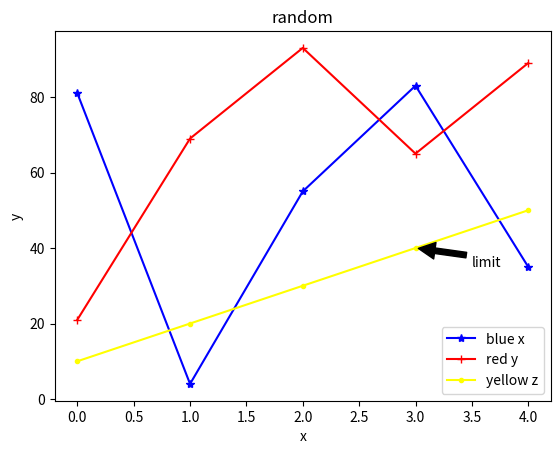

Write Python code to recreate this figure.
import numpy
import matplotlib.pyplot as plt


if __name__ == '__main__':
    x = numpy.random.randint(100, size=5)
    y = numpy.random.randint(100, size=5)
    z = numpy.random.randint(100, size=5)
    print(x, y, z)

    plt.title("random")
    plt.plot([0, 1, 2, 3, 4], x, color='blue', marker='*', label='blue x')
    plt.plot([0, 1, 2, 3, 4], y, color='red', marker='+', label='red y')
    plt.plot([0, 1, 2, 3, 4], [10, 20, 30, 40, 50], color='yellow', marker='.', label='yellow z')
    plt.annotate('limit', xy=(3, 40), xytext=(3.5, 35), arrowprops={'facecolor':'black', 'shrink':0.05})
    plt.xlabel('x')
    plt.ylabel('y')
    plt.legend()
    plt.show()
